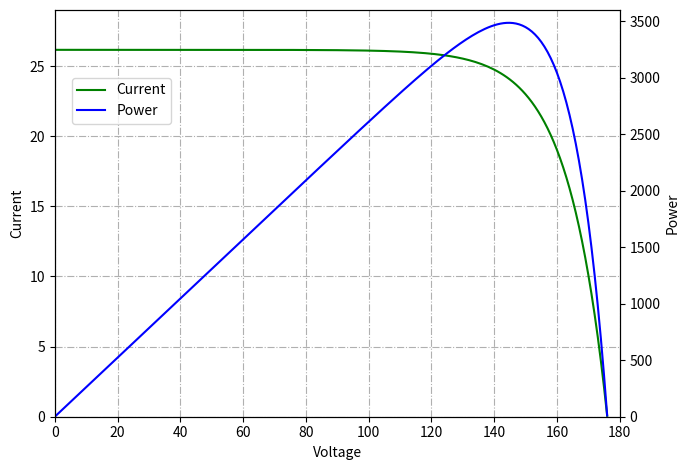

Write the Python code that produced this figure.
#
# Description: This script simulates the behavior of a solar panel withouth calculating the voltage.
#   The voltage is varied from 0 to 177 and the irradiation is fixed at 1.
#

from math import exp
from scipy.special import lambertw
import matplotlib.pyplot as plt

# Model of solar panel
def solar_panel_model(lambda_ps: float, v_ps: float):
    # Declare constants
    Q = 1.6e-19 # Elementary charge
    K = 1.38e-23 # Boltzmann constant

    # Declare photovoltaic parameters
    N_ps = 8            # Number of panels in parallel
    N_ss = 300          # Number of panels in series
    T_ps =  298         # Temperature
    Tr = 298            # Reference temperature
    Isc = 3.27          # Short circuit current at Tr
    Kl = 0.0017         # Short circuit current temperature coeff
    Ior = 2.0793e-6     # Ior - Irs at Tr
    Ego = 1.1           # Band gap energy of the semiconductor
    A = 1.6             # Factor. cell deviation from de ideal pn junction

    # Intermediate photovoltaic variables
    V_t = K*T_ps/Q;
    Iph = (Isc+Kl*(T_ps-Tr))*lambda_ps;
    Irs = Ior*(T_ps/Tr)**3*exp(Q*Ego*(1/Tr-1/T_ps)/(K*A));	

    # Equation of the solar panel
    i_ps = N_ps*(Iph-Irs*(exp(v_ps/V_t/N_ss/A)-1));
    
    return i_ps

# Simulation of the solar panel
voltage = range(0, 177, 1)
current = []
power = []
for i in voltage:
    i_ps = solar_panel_model(1, voltage[i])
    current.append(i_ps)
    power.append(i_ps*voltage[i])

# Plot results
fig, ax1 = plt.subplots()
plt.grid(axis='both',linestyle='-.')
plt.xlim(0, 180)
fig.set_figwidth(7)

ax2 = ax1.twinx()
ax1.plot(voltage, current, 'g-',  label='Current')
ax2.plot(voltage, power, 'b-',  label='Power')

ax1.set_xlabel('Voltage')
ax1.set_ylabel('Current')
ax2.set_ylabel('Power')

handles,labels = [],[]
for ax in fig.axes:
    for h,l in zip(*ax.get_legend_handles_labels()):
        handles.append(h)
        labels.append(l)

plt.legend(handles,labels, loc=[0.03, 0.72]) 

ax1.set_ylim([0, 29])
ax2.set_ylim([0, 3600])

fig.tight_layout()

plt.show()

# Generate a Latex plot of the results (cant be used with plt.show() and plt.legend() functions)
# import tikzplotlib
# tikzplotlib.save("solarPanel2.tex")
